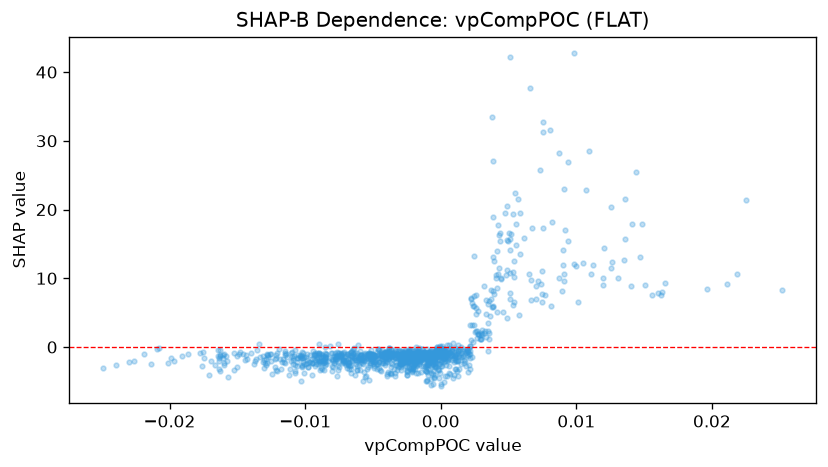

The data file committed next to this chart (first rows):
feature_value, shap_value
-0.007967, -1.896
-0.008559, -1.592
-0.01371, -2.023
-0.01764, -2.695
-0.002042, -0.583
-0.005201, -2.333
0.0007556, -1.133
0.0007182, -1.285
-0.001555, -0.9564
-0.00382, -0.6424
0.001053, -1.889
0.0009679, -2.141
0.001161, -0.9766
-0.0008452, -2.6
0.0004943, 0.2982
0.003374, 4.874
0.00515, 16.44
0.004167, 14.01
-0.002925, -2.919
-0.004712, -0.7809
-0.002048, -1.417
-0.002627, -0.8503
-0.009088, -1.727
-0.01308, -2.243
-0.007203, -2.249
-0.000792, -1.082
-0.0005234, -4.453
-0.002744, -1.238
-0.001755, -0.9884
0.001501, -0.03578
-0.001225, -0.7424
0.002168, 3.167
0.004897, 15.61
-0.00145, -3.636
-0.004665, -1.677
-0.005908, -1.189
0.001525, -1.15
6.0403206589398906e-05, -2.782
-0.004377, -1.267
0.007576, 31.3
-0.001933, -1.43
-0.001768, -0.7868
-0.005184, -2.597
-0.005489, -4.26
-0.008002, -1.79
-0.008655, -1.456
-0.01527, -3.393
-0.01963, -2.065
-0.02302, -2.133
-0.002371, -2.156
0.00081, -0.9724
0.01353, 12.65
0.0136, 15.76
-0.0002479, -0.8611
-0.01055, -1.584
-0.005088, -2.045
-0.009829, -2.307
-0.007446, -1.295
-0.000245, -0.5012
-0.002354, -0.565
... 1,094 more rows
